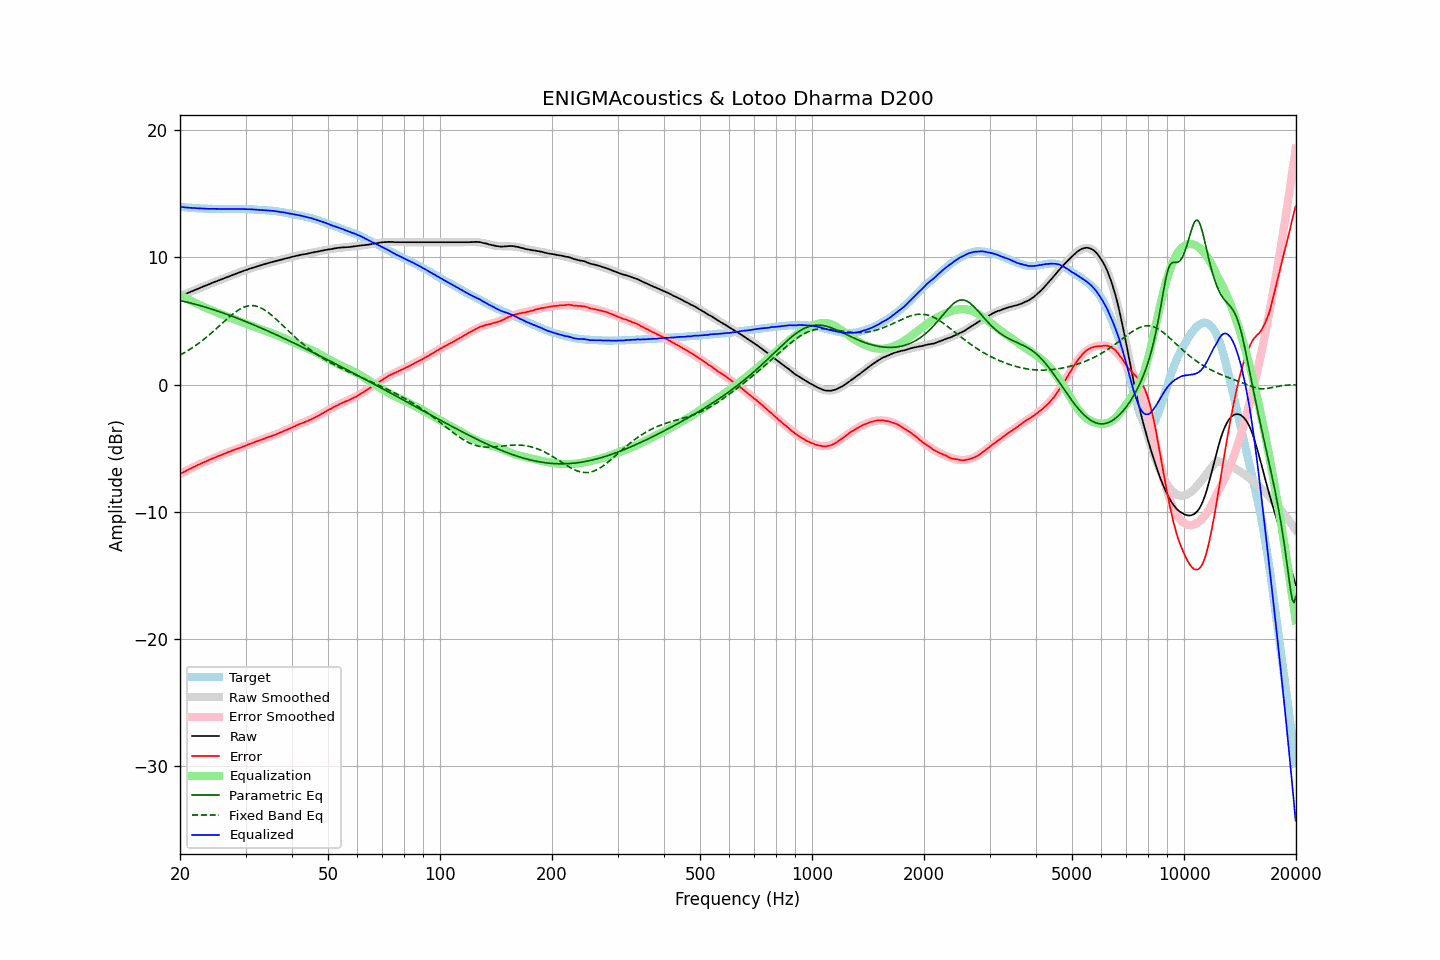

Values plotted in this chart, from the file beside it:
frequency, raw, error, smoothed, error_smoothed, equalization, parametric_eq, fixed_band_eq, equalized_raw, equalized_smoothed, target
20.00, 6.96, -7.02, 6.96, -7.03, 7.03, 6.61, 2.32, 13.99, 13.98, 13.98
20.20, 7.01, -6.96, 7.01, -6.96, 6.96, 6.59, 2.39, 13.97, 13.97, 13.97
20.40, 7.06, -6.90, 7.06, -6.90, 6.90, 6.56, 2.46, 13.96, 13.96, 13.96
20.61, 7.11, -6.84, 7.11, -6.83, 6.83, 6.53, 2.53, 13.94, 13.94, 13.95
20.81, 7.16, -6.77, 7.17, -6.77, 6.77, 6.50, 2.61, 13.93, 13.93, 13.93
21.02, 7.22, -6.70, 7.22, -6.70, 6.70, 6.47, 2.68, 13.92, 13.92, 13.92
21.23, 7.27, -6.64, 7.27, -6.64, 6.64, 6.43, 2.76, 13.91, 13.91, 13.91
21.44, 7.32, -6.59, 7.32, -6.58, 6.58, 6.40, 2.84, 13.90, 13.90, 13.91
21.66, 7.38, -6.52, 7.37, -6.52, 6.52, 6.37, 2.93, 13.90, 13.89, 13.89
21.87, 7.43, -6.46, 7.43, -6.46, 6.46, 6.34, 3.01, 13.89, 13.88, 13.89
22.09, 7.48, -6.39, 7.48, -6.40, 6.40, 6.30, 3.10, 13.88, 13.88, 13.87
22.31, 7.53, -6.34, 7.53, -6.34, 6.34, 6.27, 3.19, 13.87, 13.87, 13.87
22.54, 7.58, -6.28, 7.58, -6.28, 6.28, 6.23, 3.28, 13.86, 13.86, 13.86
22.76, 7.64, -6.22, 7.64, -6.22, 6.22, 6.20, 3.38, 13.86, 13.86, 13.86
22.99, 7.69, -6.16, 7.69, -6.16, 6.16, 6.16, 3.48, 13.85, 13.85, 13.85
23.22, 7.74, -6.10, 7.74, -6.11, 6.11, 6.12, 3.58, 13.84, 13.85, 13.84
23.45, 7.79, -6.05, 7.79, -6.05, 6.05, 6.08, 3.68, 13.84, 13.84, 13.84
23.69, 7.84, -5.99, 7.84, -5.99, 5.99, 6.04, 3.78, 13.83, 13.83, 13.83
23.92, 7.89, -5.93, 7.89, -5.94, 5.94, 6.00, 3.89, 13.83, 13.83, 13.82
24.16, 7.94, -5.89, 7.94, -5.88, 5.88, 5.96, 4.00, 13.82, 13.83, 13.83
24.40, 8.00, -5.83, 7.99, -5.83, 5.83, 5.92, 4.11, 13.83, 13.82, 13.83
24.65, 8.05, -5.78, 8.05, -5.78, 5.78, 5.88, 4.22, 13.83, 13.82, 13.83
24.89, 8.10, -5.73, 8.10, -5.72, 5.72, 5.84, 4.33, 13.82, 13.82, 13.83
25.14, 8.15, -5.66, 8.14, -5.67, 5.67, 5.80, 4.45, 13.82, 13.82, 13.81
25.39, 8.20, -5.61, 8.19, -5.62, 5.62, 5.76, 4.56, 13.82, 13.82, 13.81
25.65, 8.24, -5.57, 8.24, -5.57, 5.57, 5.71, 4.68, 13.81, 13.81, 13.81
25.91, 8.29, -5.52, 8.29, -5.52, 5.52, 5.67, 4.79, 13.81, 13.81, 13.81
26.16, 8.34, -5.48, 8.34, -5.47, 5.47, 5.62, 4.91, 13.81, 13.81, 13.82
26.43, 8.39, -5.43, 8.39, -5.42, 5.42, 5.58, 5.02, 13.81, 13.81, 13.81
26.69, 8.44, -5.37, 8.44, -5.37, 5.37, 5.53, 5.14, 13.81, 13.81, 13.81
26.96, 8.49, -5.32, 8.49, -5.32, 5.32, 5.49, 5.25, 13.81, 13.81, 13.81
27.23, 8.54, -5.27, 8.54, -5.27, 5.27, 5.44, 5.36, 13.81, 13.81, 13.81
27.50, 8.59, -5.22, 8.59, -5.22, 5.22, 5.39, 5.46, 13.81, 13.81, 13.80
27.77, 8.64, -5.17, 8.64, -5.18, 5.18, 5.35, 5.56, 13.82, 13.81, 13.81
28.05, 8.69, -5.12, 8.69, -5.13, 5.13, 5.30, 5.66, 13.82, 13.81, 13.81
28.33, 8.74, -5.08, 8.74, -5.08, 5.08, 5.25, 5.75, 13.82, 13.81, 13.82
28.62, 8.79, -5.03, 8.78, -5.03, 5.03, 5.20, 5.84, 13.82, 13.81, 13.81
28.90, 8.83, -4.99, 8.83, -4.98, 4.98, 5.15, 5.92, 13.81, 13.81, 13.82
29.19, 8.88, -4.94, 8.88, -4.94, 4.94, 5.10, 5.99, 13.81, 13.81, 13.82
29.48, 8.92, -4.90, 8.92, -4.89, 4.89, 5.05, 6.05, 13.81, 13.81, 13.81
29.78, 8.97, -4.84, 8.97, -4.84, 4.84, 5.00, 6.10, 13.81, 13.81, 13.81
30.08, 9.01, -4.80, 9.01, -4.79, 4.79, 4.95, 6.14, 13.80, 13.80, 13.81
30.38, 9.05, -4.75, 9.05, -4.75, 4.75, 4.90, 6.18, 13.79, 13.80, 13.79
30.68, 9.10, -4.69, 9.10, -4.70, 4.70, 4.85, 6.20, 13.80, 13.79, 13.79
30.99, 9.14, -4.65, 9.14, -4.65, 4.65, 4.80, 6.21, 13.79, 13.79, 13.79
31.30, 9.18, -4.60, 9.18, -4.60, 4.60, 4.74, 6.21, 13.78, 13.78, 13.78
31.61, 9.22, -4.56, 9.22, -4.55, 4.55, 4.69, 6.20, 13.77, 13.77, 13.78
31.93, 9.26, -4.50, 9.26, -4.51, 4.51, 4.64, 6.18, 13.76, 13.77, 13.75
32.24, 9.30, -4.46, 9.30, -4.46, 4.46, 4.58, 6.15, 13.76, 13.76, 13.76
32.57, 9.34, -4.41, 9.34, -4.41, 4.41, 4.53, 6.10, 13.75, 13.75, 13.74
32.89, 9.38, -4.36, 9.38, -4.36, 4.36, 4.47, 6.05, 13.74, 13.74, 13.74
33.22, 9.41, -4.33, 9.41, -4.32, 4.32, 4.42, 5.99, 13.73, 13.73, 13.73
33.55, 9.45, -4.28, 9.45, -4.27, 4.27, 4.36, 5.92, 13.72, 13.73, 13.73
33.89, 9.49, -4.22, 9.49, -4.23, 4.23, 4.31, 5.84, 13.72, 13.72, 13.71
34.23, 9.53, -4.17, 9.52, -4.18, 4.18, 4.25, 5.75, 13.71, 13.71, 13.70
34.57, 9.56, -4.13, 9.56, -4.14, 4.14, 4.20, 5.66, 13.70, 13.70, 13.69
34.92, 9.60, -4.08, 9.60, -4.09, 4.09, 4.14, 5.56, 13.69, 13.69, 13.68
35.27, 9.63, -4.06, 9.63, -4.04, 4.04, 4.08, 5.45, 13.67, 13.67, 13.69
35.62, 9.67, -3.99, 9.66, -4.00, 4.00, 4.02, 5.34, 13.67, 13.66, 13.66
35.97, 9.70, -3.96, 9.70, -3.95, 3.95, 3.97, 5.23, 13.65, 13.65, 13.66
... 635 more rows
